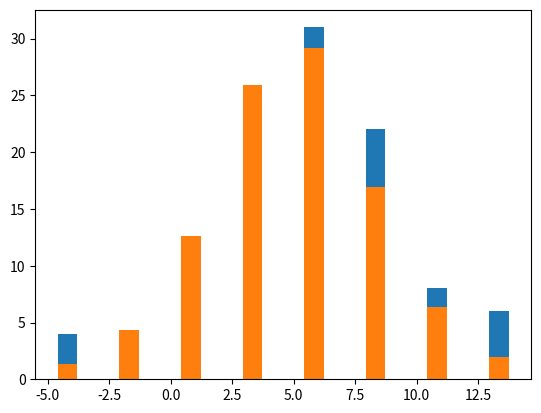

The script that saved this image:
import math as m
import statistics as st
from matplotlib import scale
import matplotlib.pyplot as plt
import numpy as np
import random as rnd
import scipy.stats as sp

N = 100 # numero de números a generar
mu = 5 # localización
s = 2 # escala
X = []
for i in range(N):
    U = rnd.random()
    x = mu + s * m.log( U / (1-U) )
    # print(x)
    X.append(x)

generados = np.array(X)
#print(generados)
n = len(generados)
#print(n) # para este ejemplo n = N, pero ajá
h = m.ceil(m.log(n)/m.log(2)) + 1 # h categorias por la formula de sturgess
observados, limitesh = np.histogram(generados, h)
#print(observados.sum())
centrosh = []
for i in range(len(limitesh) - 1):
    ch = (limitesh[i+1] - limitesh[i])/2 + limitesh[i]
    centrosh.append(ch)

#centrosh2 = [(limitesh[i+1] - limitesh[i])/2 + limitesh[i] for i in range(len(limitesh) - 1)]
probs = [sp.logistic.cdf(limitesh[i+1], loc = mu, scale = s) - sp.logistic.cdf(limitesh[i], loc = mu, scale = s) for i in range(len(limitesh) - 1)]
esperados = n*np.array(probs)
print("Probabilidades de las categorías:")
print(probs)
print("Numero de categorías")
print(len(probs))
print(h)
print("Valores esperados para las categorías")
print(esperados)
print("La suma de los esperados es {}".format(esperados.sum()))
xj = np.arange(-2, 10, 0.01)
yj = sp.logistic.pdf(xj, loc = mu, scale = s)
# plt.plot(xj, yj)
# plt.show()
yj = sp.logistic.cdf(xj, loc = mu, scale = s)
# plt.plot(xj, yj)
# plt.show()
chis = (observados - esperados)**2 / esperados
chi2 = chis.sum()
print("Valor del estadístico de prueba para comparar con chi2: {}".format(chi2))
print("Valor límite para 0.05: {}".format(sp.chi2.ppf(1-0.05, h - 3)))
print("Valor de probabilidad en chi2 para el estadístico: {}".format(sp.chi2.cdf(chi2, h - 3)))
if chi2 < sp.chi2.ppf(1-0.05, h - 3):
    print("Los datos parecen provenir de una distribución logística con loc={} y escala={}".format(mu, s))
else:
    print("Los datos no cumplen con la distribución logísitica seleccionada")
#print(centrosh)
#print(centrosh2)
#print(limitesh)
plt.bar( centrosh, observados)
plt.show()
plt.bar( centrosh, esperados)
plt.show()
